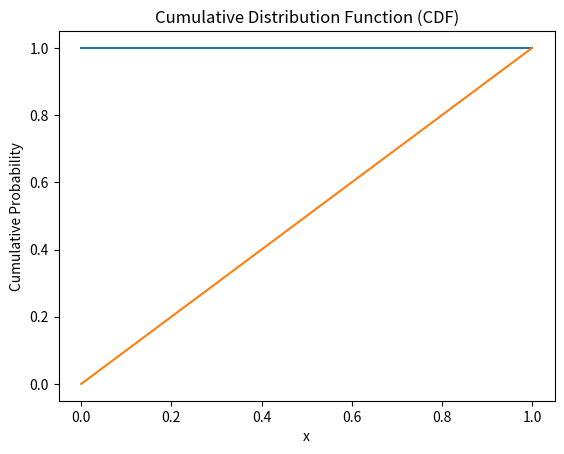

This figure's Python source:
import numpy as np
import matplotlib.pyplot as plt
from scipy.stats import uniform


lower_bound = 0
upper_bound = 1
rv = uniform(loc=lower_bound, scale=upper_bound - lower_bound)
random_var = rv.rvs(size=1000)
print('Random Variable:', random_var)
x = np.linspace(lower_bound, upper_bound, 100)
pdf = rv.pdf(x)
print('PDF:', pdf)
cdf = rv.cdf(x)
print('CDF:', cdf)
mean = rv.mean()
variance = rv.var()
print('Mean:', mean)
print('Variance:', variance)
plt.plot(x, pdf)
plt.title('Probability Density Function (PDF)')
plt.xlabel('x')
plt.ylabel('Probability Density')
plt.show()
plt.plot(x, cdf)
plt.title('Cumulative Distribution Function (CDF)')
plt.xlabel('x')
plt.ylabel('Cumulative Probability')
plt.show()
